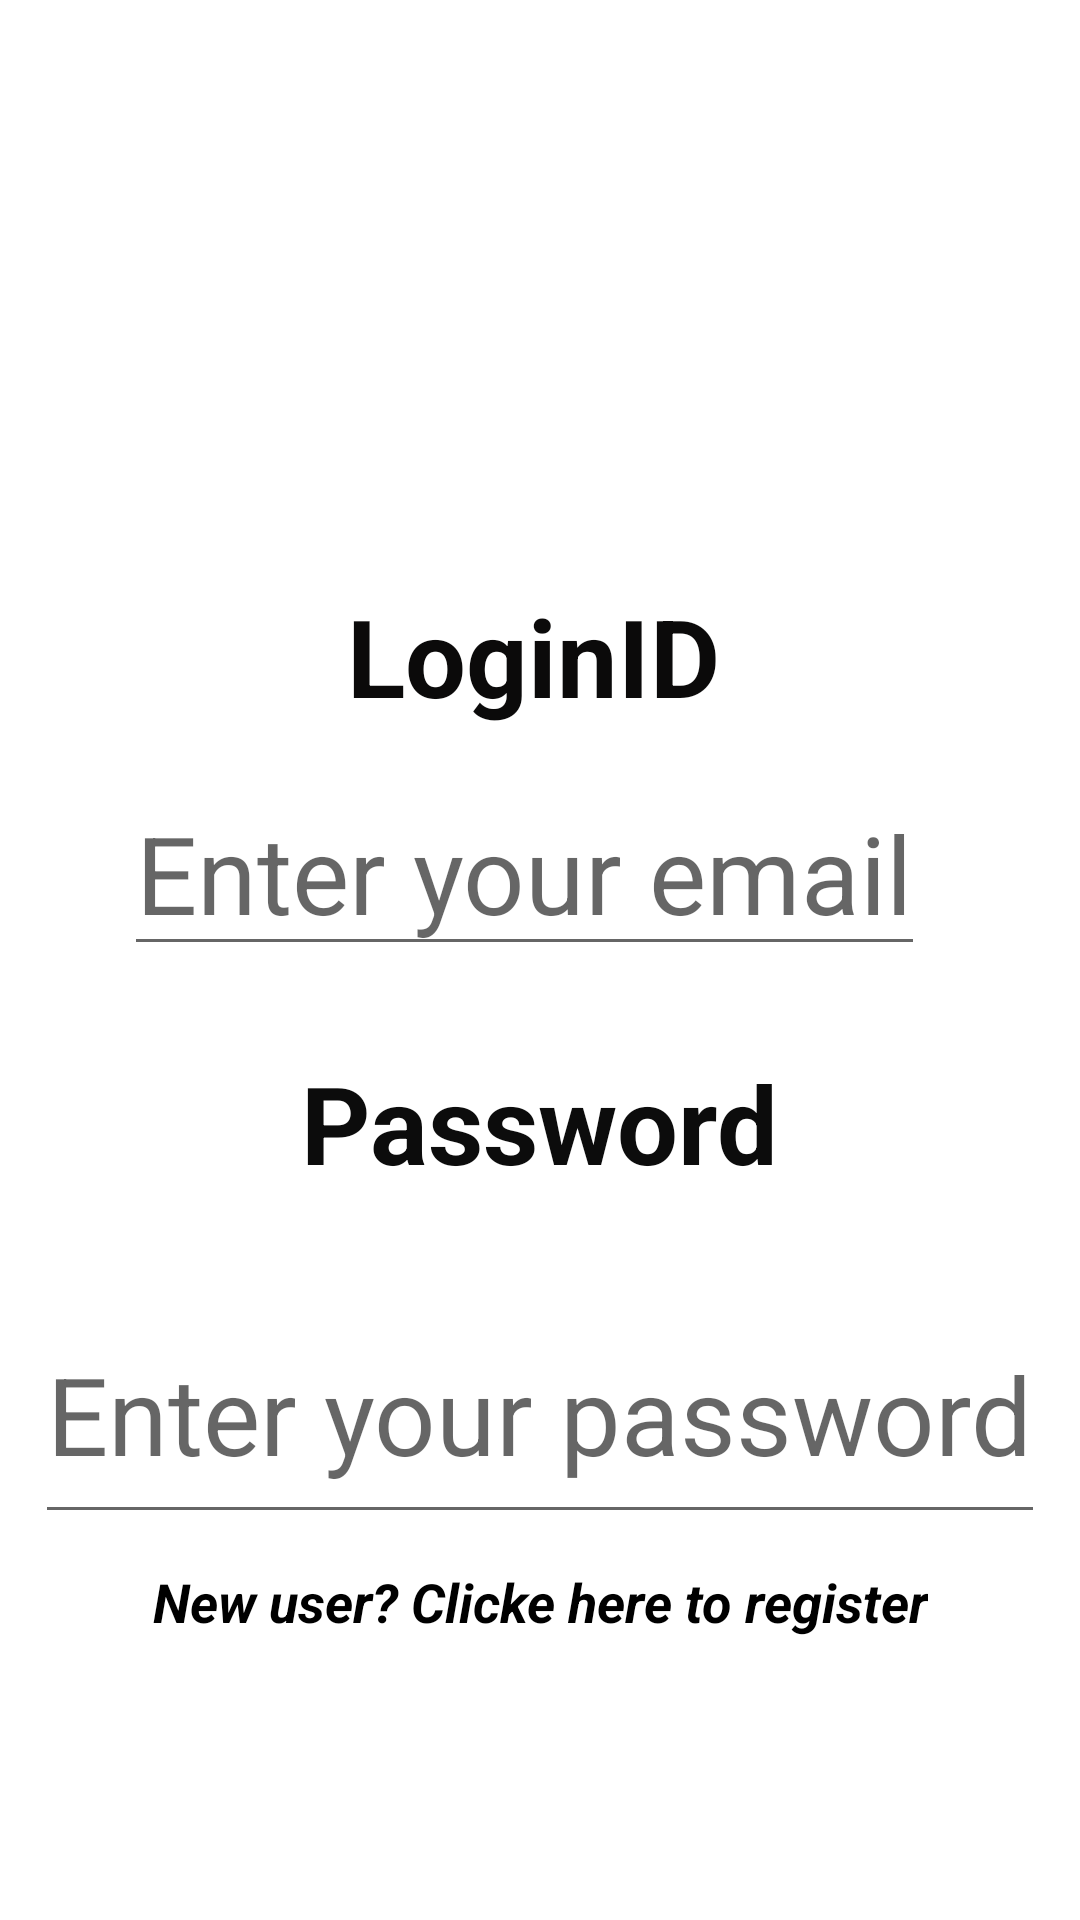

Produce the Android XML layout that renders to this screen, including the resource entries it uses.
<!-- AndroidManifest.xml: application theme Theme.Project_Pranav -->
<!-- res/layout/activity_login_page.xml -->
<?xml version="1.0" encoding="utf-8"?>
<androidx.constraintlayout.widget.ConstraintLayout xmlns:android="http://schemas.android.com/apk/res/android"
    xmlns:app="http://schemas.android.com/apk/res-auto"
    xmlns:tools="http://schemas.android.com/tools"
    android:layout_width="match_parent"
    android:layout_height="match_parent"
    android:background="@drawable/app_icon"
    tools:context=".LoginPage">

    <EditText
        android:id="@+id/editText1"
        android:layout_width="wrap_content"
        android:layout_height="wrap_content"
        android:layout_marginTop="50dp"
        android:hint="@string/loginHint"
        android:inputType="textWebEmailAddress"
        android:textSize="36sp"
        app:layout_constraintBottom_toBottomOf="parent"
        app:layout_constraintEnd_toEndOf="parent"
        app:layout_constraintHorizontal_bias="0.444"
        app:layout_constraintStart_toStartOf="parent"
        app:layout_constraintTop_toTopOf="parent"
        app:layout_constraintVertical_bias="0.394"
        tools:hint="@string/emailEnter" />

    <TextView
        android:id="@+id/textView3"
        android:layout_width="wrap_content"
        android:layout_height="wrap_content"
        android:text="@string/emailEnter"
        android:textColor="#0B0A0A"
        android:textSize="36sp"
        android:textStyle="bold"
        app:layout_constraintBottom_toTopOf="@+id/editText1"
        app:layout_constraintEnd_toEndOf="parent"
        app:layout_constraintHorizontal_bias="0.491"
        app:layout_constraintStart_toStartOf="parent"
        app:layout_constraintTop_toTopOf="parent"
        app:layout_constraintVertical_bias="0.933" />

    <TextView
        android:id="@+id/textView4"
        android:layout_width="wrap_content"
        android:layout_height="wrap_content"
        android:layout_marginTop="28dp"
        android:text="@string/password"
        android:textColor="#0C0C0C"
        android:textSize="36sp"
        android:textStyle="bold"
        app:layout_constraintEnd_toEndOf="parent"
        app:layout_constraintStart_toStartOf="parent"
        app:layout_constraintTop_toBottomOf="@+id/editText1" />

    <EditText
        android:id="@+id/editText2"
        android:layout_width="wrap_content"
        android:layout_height="83dp"
        android:layout_marginTop="30dp"
        android:hint="@string/passwordHint"
        android:inputType="none"
        android:textSize="36sp"
        app:layout_constraintBottom_toBottomOf="parent"
        app:layout_constraintEnd_toEndOf="parent"
        app:layout_constraintStart_toStartOf="parent"
        app:layout_constraintTop_toBottomOf="@+id/textView4"
        app:layout_constraintVertical_bias="0.0" />

    <TextView
        android:id="@+id/textView6"
        android:layout_width="wrap_content"
        android:layout_height="wrap_content"
        android:text="@string/linkText"
        android:textColor="#000000"
        android:textSize="18sp"
        android:textStyle="bold|italic"
        app:layout_constraintBottom_toBottomOf="parent"
        app:layout_constraintEnd_toEndOf="parent"
        app:layout_constraintStart_toStartOf="parent"
        app:layout_constraintTop_toBottomOf="@+id/editText2"
        app:layout_constraintVertical_bias="0.098" />
</androidx.constraintlayout.widget.ConstraintLayout>
<!-- resources referenced by this layout -->
<resources>
  <string name="emailEnter">LoginID</string>
  <string name="linkText">New user? Clicke here to register</string>
  <string name="loginHint">Enter your email</string>
  <string name="password">Password</string>
  <string name="passwordHint">Enter your password</string>
  <style name="Theme.Project_Pranav" parent="Theme.MaterialComponents.DayNight.DarkActionBar">
          
          <item name="colorPrimary">@color/purple_500</item>
          <item name="colorPrimaryVariant">@color/purple_700</item>
          <item name="colorOnPrimary">@color/white</item>
          
          <item name="colorSecondary">@color/teal_200</item>
          <item name="colorSecondaryVariant">@color/teal_700</item>
          <item name="colorOnSecondary">@color/black</item>
          
          <item name="android:statusBarColor" tools:targetApi="l">?attr/colorPrimaryVariant</item>
          
      </style>
  <!-- not gathered from this repository: default colours our renderer supplied (Android Studio template values) -->
  <color name="purple_500">#FF6200EE</color>
  <color name="purple_700">#FF3700B3</color>
  <color name="teal_200">#FF03DAC5</color>
  <color name="teal_700">#FF018786</color>
  <color name="black">#FF000000</color>
  <color name="white">#FFFFFFFF</color>
</resources>
